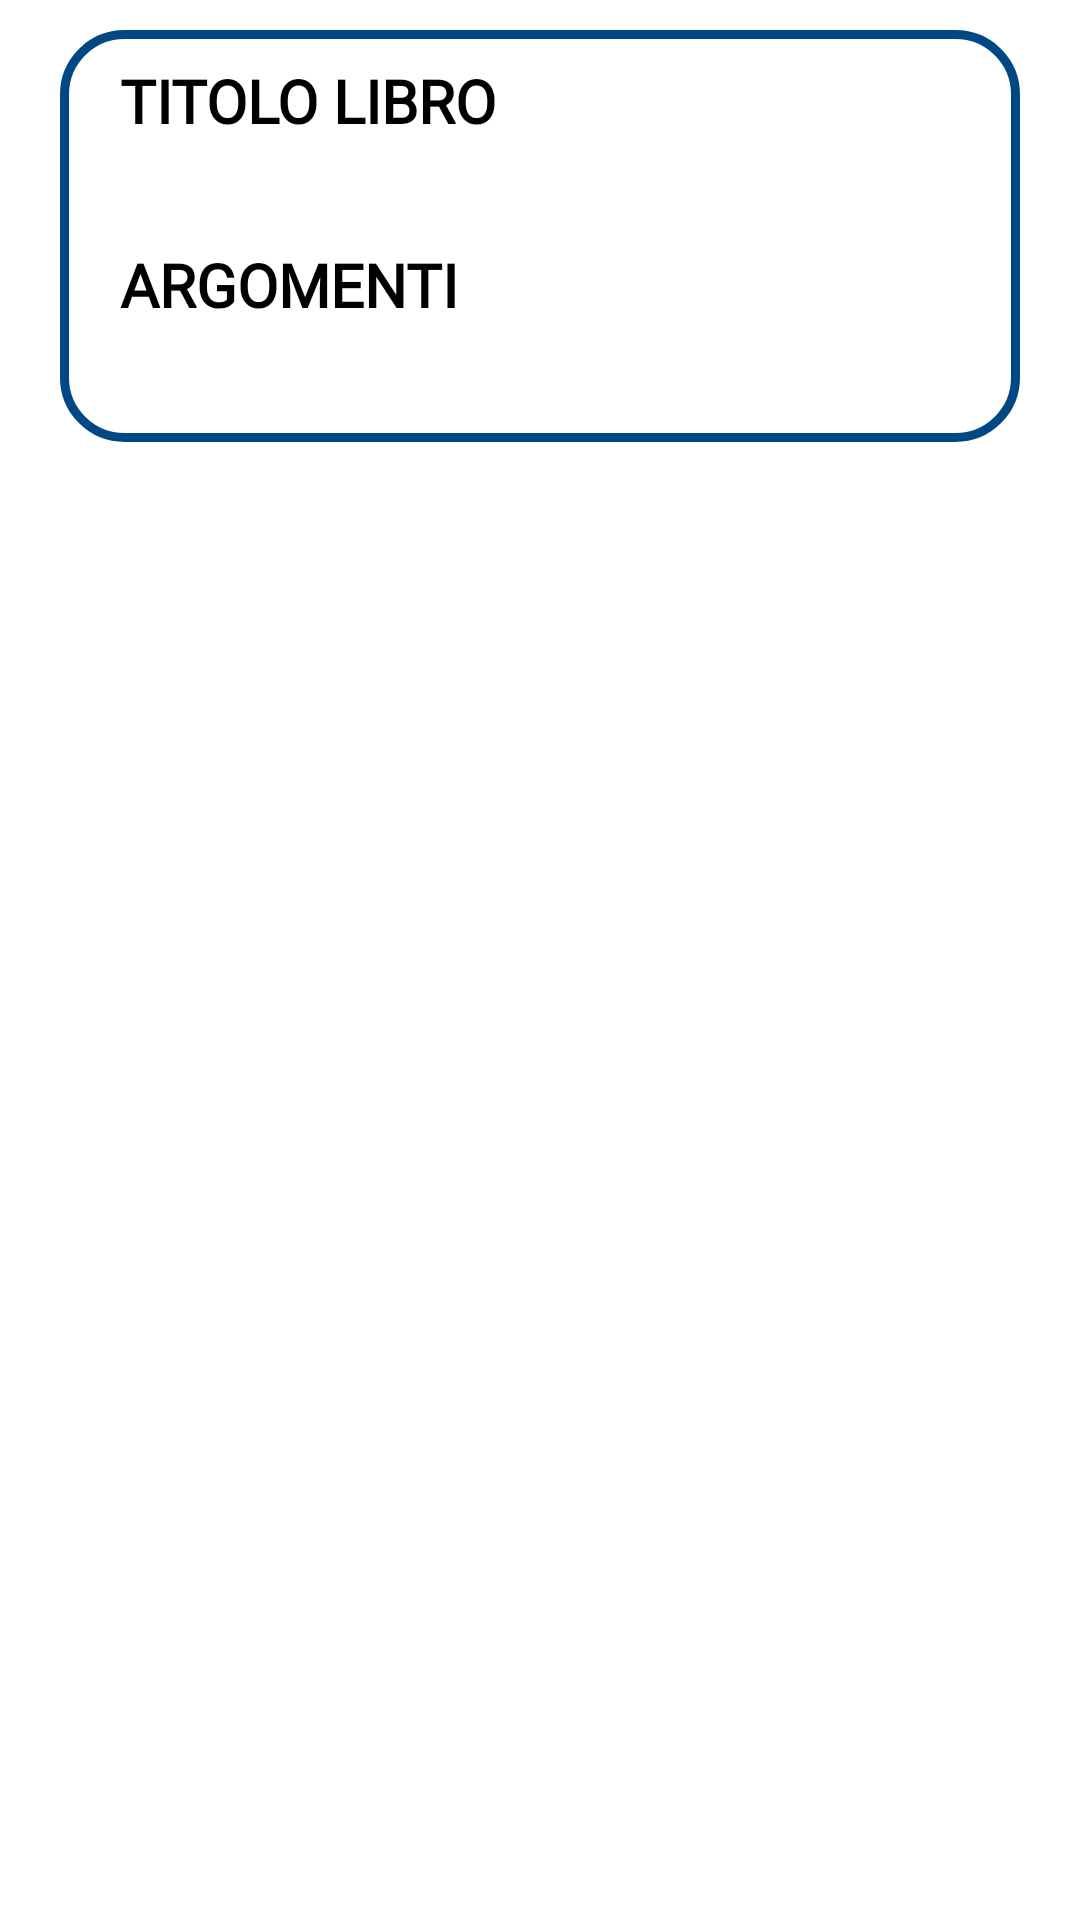

Write the Android layout XML for this screen, with the resource values it uses.
<!-- AndroidManifest.xml: application theme Theme.StudyPlanner -->
<!-- res/layout/fragment_preparation_materiale.xml -->
<?xml version="1.0" encoding="utf-8"?>
<FrameLayout xmlns:android="http://schemas.android.com/apk/res/android"
    xmlns:tools="http://schemas.android.com/tools"
    android:layout_width="match_parent"
    android:layout_height="match_parent"
    tools:context=".ui.PreparationFragmentMateriale">

    <LinearLayout
        android:layout_width="match_parent"
        android:layout_height="wrap_content"
        android:background="@drawable/border_element"
        android:orientation="vertical"
        android:layout_marginStart="20dp"
        android:layout_marginEnd="20dp"
        android:layout_marginTop="10dp"
        android:layout_marginBottom="20dp">

        <TextView
            android:id="@+id/title_TitoloLibro"
            android:layout_width="wrap_content"
            android:layout_height="wrap_content"
            android:text="@string/title_titolo_libro"
            android:textStyle="bold"
            android:paddingLeft="20dp"
            android:paddingRight="20dp"
            android:paddingTop="10dp"
            android:textSize="20sp"
            android:textColor="@color/black"
            android:fontFamily="@font/montserrat_light"/>

        <TextView
            android:id="@+id/textTitoloLibro"
            android:layout_width="wrap_content"
            android:layout_height="wrap_content"
            android:text=""
            android:paddingLeft="20dp"
            android:paddingRight="20dp"
            android:layout_marginBottom="10dp"
            android:textSize="18sp"
            android:textColor="@color/black"
            android:fontFamily="@font/montserrat_light"/>



        <TextView
            android:id="@+id/titleArgomenti"
            android:layout_width="wrap_content"
            android:layout_height="wrap_content"
            android:text="@string/title_argomenti"
            android:textSize="20sp"
            android:paddingLeft="20dp"
            android:paddingRight="20dp"
            android:textStyle="bold"
            android:fontFamily="@font/montserrat_light"
            android:textColor="@color/black"/>

        <TextView
            android:id="@+id/textError"
            android:layout_width="wrap_content"
            android:layout_height="wrap_content"
            android:fontFamily="@font/montserrat_light"
            android:paddingLeft="20dp"
            android:paddingRight="20dp"
            android:text=""
            android:textColor="@color/black" />

        <androidx.recyclerview.widget.RecyclerView
            android:id="@+id/recyclerview"
            android:layout_width="match_parent"
            android:layout_height="match_parent"
            android:paddingLeft="20dp"
            android:paddingRight="20dp"
            android:paddingBottom="20dp">

        </androidx.recyclerview.widget.RecyclerView>
    </LinearLayout>

</FrameLayout>
<!-- resources referenced by this layout -->
<resources>
  <color name="black">#FF000000</color>
  <!-- drawable border_element (drawable) -->
  <?xml version="1.0" encoding="utf-8"?>
  <shape xmlns:android="http://schemas.android.com/apk/res/android">
      <stroke
          android:color="#004783"
          android:width="3dp" />
      <solid android:color="#FFFFFF" />
      <corners android:radius="20dp" />
  </shape>
  <string name="title_argomenti">ARGOMENTI</string>
  <string name="title_titolo_libro">TITOLO LIBRO</string>
  <style name="Theme.StudyPlanner" parent="Theme.MaterialComponents.DayNight.NoActionBar">
          
          <item name="colorPrimary">#004783</item>
          <item name="colorPrimaryVariant">#004783</item>
          <item name="colorOnPrimary">@color/white</item>
          
          <item name="colorSecondary">#6CB4F1</item>
          <item name="colorSecondaryVariant">#A6C9E6</item>
          <item name="colorOnSecondary">@color/black</item>
          
          <item name="android:statusBarColor">?attr/colorPrimaryVariant</item>
          
      </style>
  <color name="white">#FFFFFFFF</color>
</resources>
